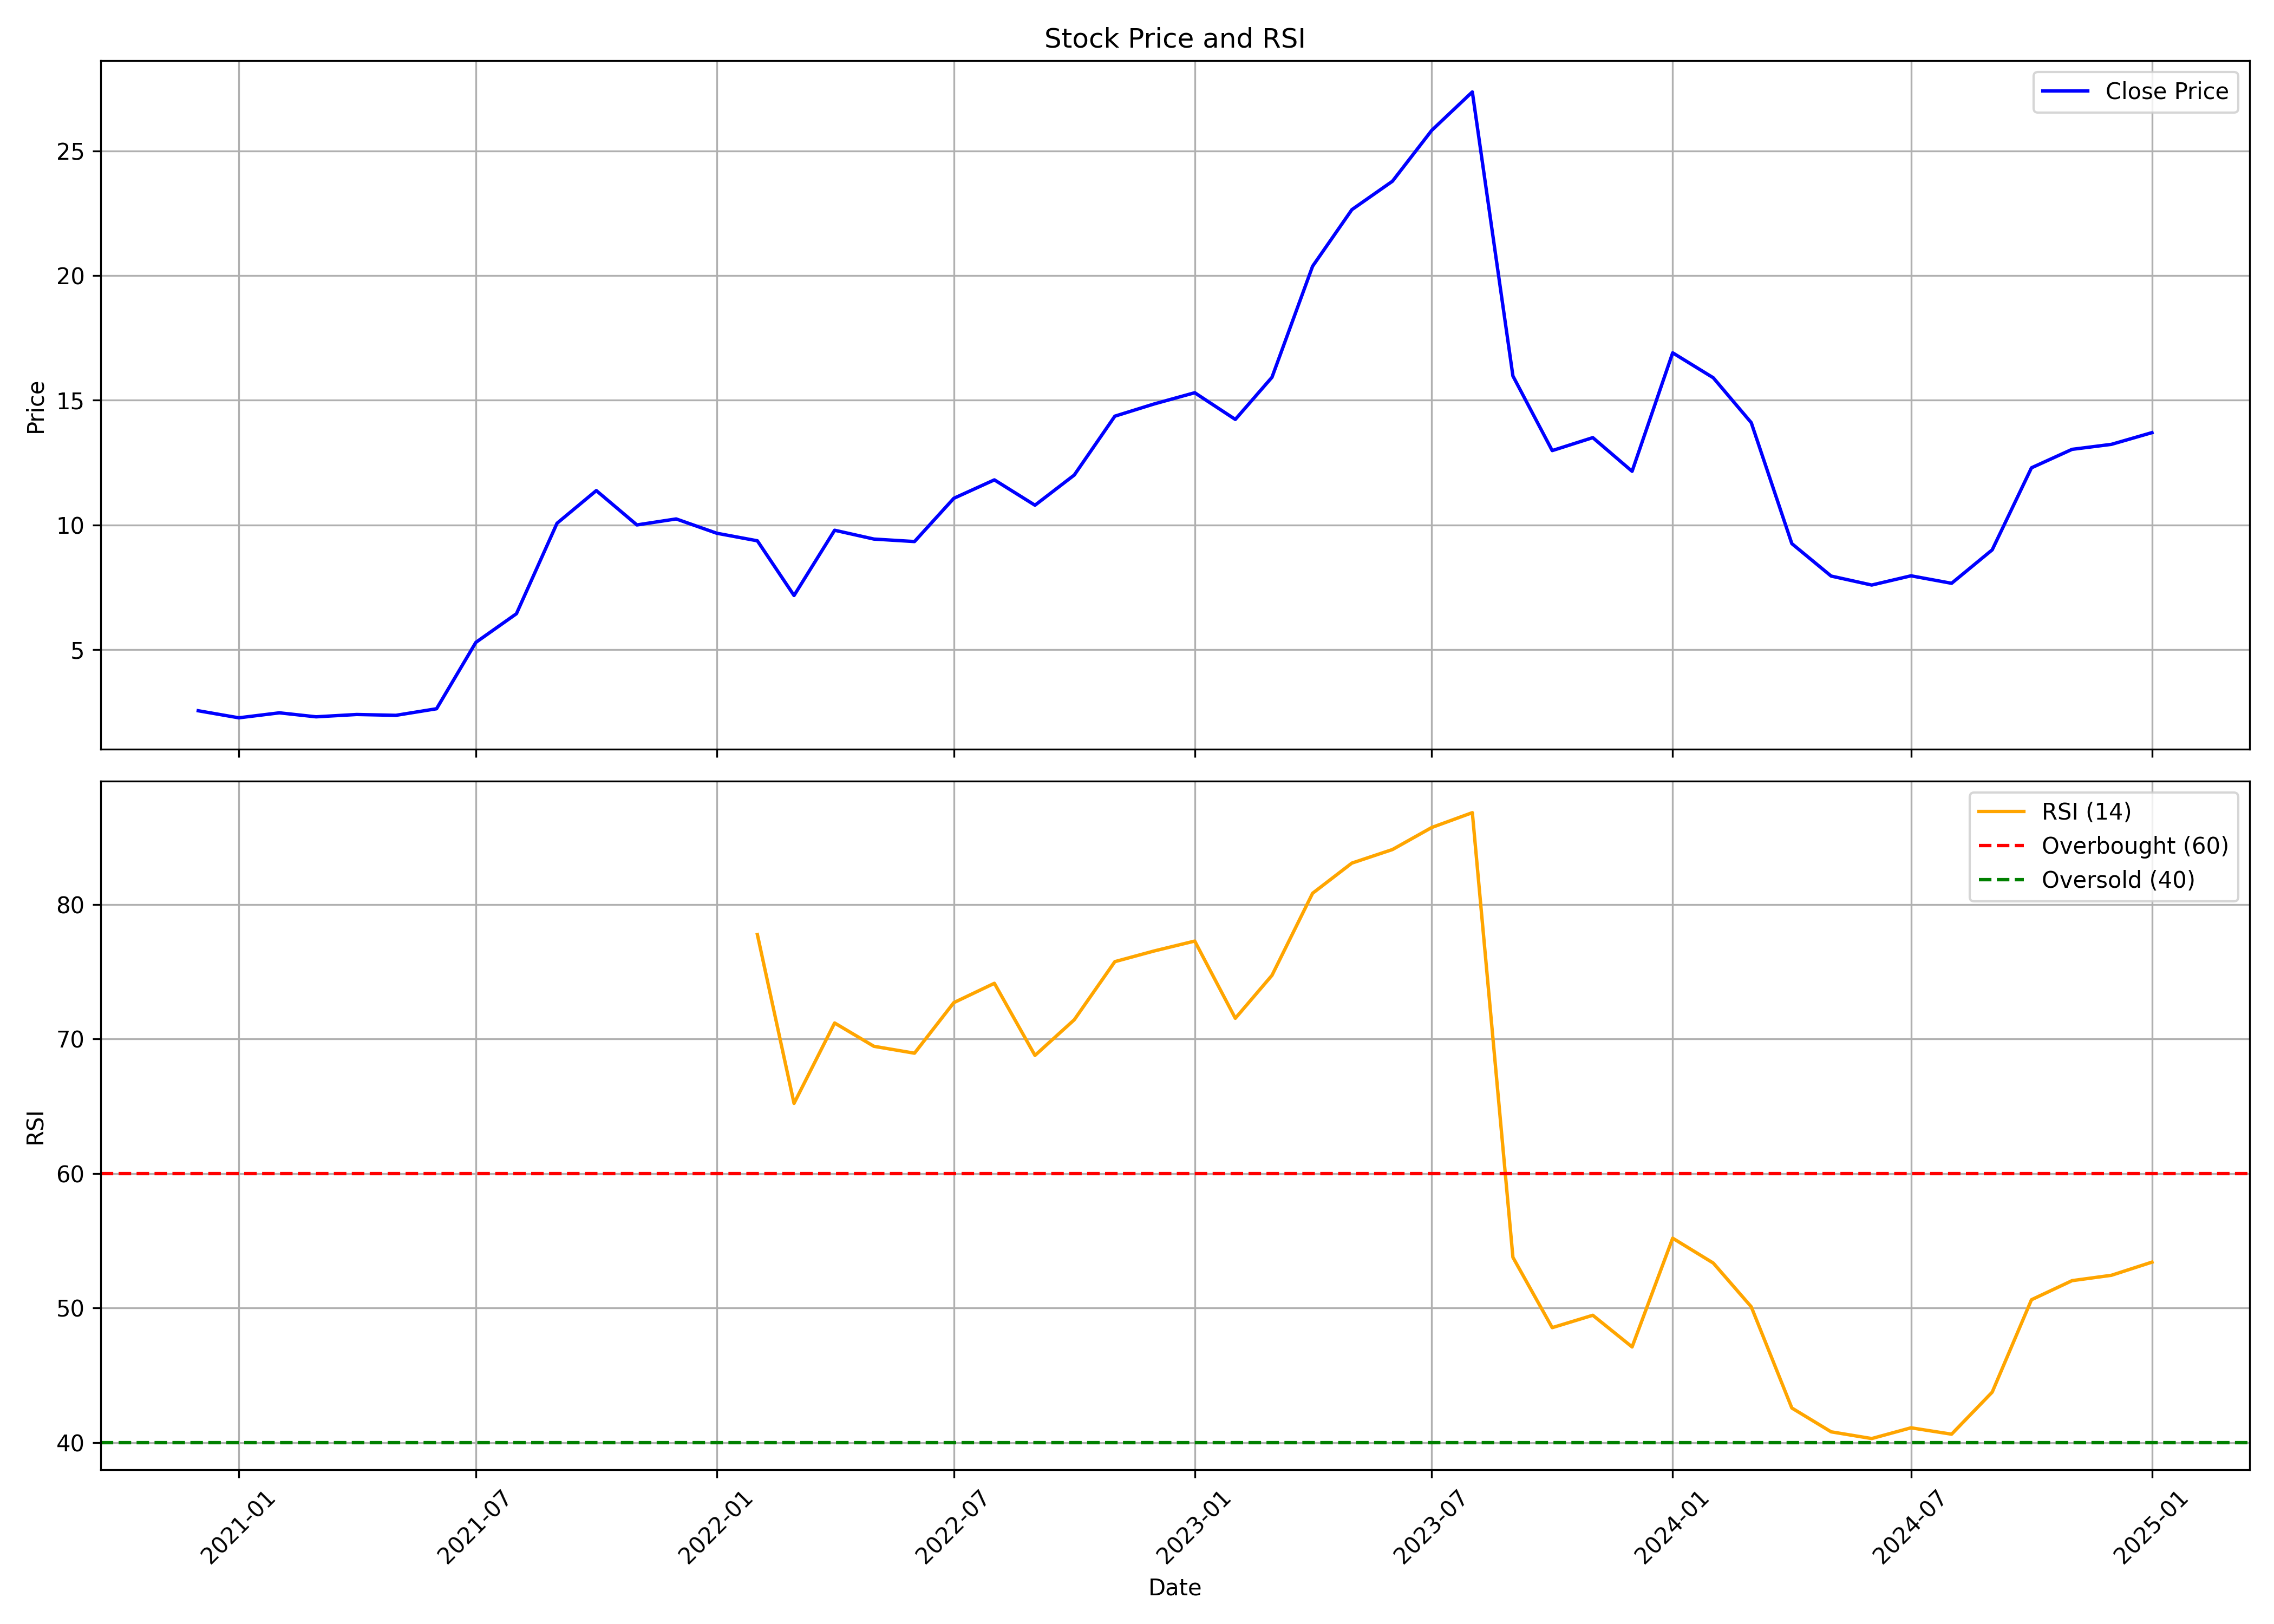

Values plotted in this chart, from the file beside it:
, date, symbol, open, high, low, close, volume, rsi
0, 2020-12-01, ATALREAL, 3.0, 3.033, 2.55, 2.55, 240000, 
1, 2021-01-01, ATALREAL, 2.55, 2.55, 2.247, 2.267, 168000, 
2, 2021-02-01, ATALREAL, 2.267, 2.467, 2.267, 2.467, 24000, 
3, 2021-03-01, ATALREAL, 2.467, 2.467, 2.307, 2.307, 2448000, 
4, 2021-04-01, ATALREAL, 2.307, 2.4, 2.187, 2.4, 72000, 
5, 2021-05-01, ATALREAL, 2.4, 2.72, 2.307, 2.367, 168000, 
6, 2021-06-01, ATALREAL, 2.307, 2.72, 2.063, 2.63, 960000, 
7, 2021-07-01, ATALREAL, 2.63, 5.31, 2.6, 5.29, 11472000, 
8, 2021-08-01, ATALREAL, 5.383, 7.017, 5.167, 6.44, 22968000, 
9, 2021-09-01, ATALREAL, 6.44, 10.2, 6.127, 10.07, 21384000, 
10, 2021-10-01, ATALREAL, 9.987, 12.56, 9.767, 11.38, 15624000, 
11, 2021-11-01, ATALREAL, 11.38, 11.67, 9.337, 10.0, 5256000, 
12, 2021-12-01, ATALREAL, 10.2, 11.45, 8.9, 10.24, 7992000, 
13, 2022-01-01, ATALREAL, 10.17, 12.19, 9.667, 9.667, 11280000, 
14, 2022-02-01, ATALREAL, 9.997, 11.0, 7.933, 9.363, 1392000, 77.76
15, 2022-03-01, ATALREAL, 9.363, 10.13, 6.267, 7.17, 41688000, 65.21
16, 2022-04-01, ATALREAL, 7.627, 10.67, 7.0, 9.787, 31224000, 71.18
17, 2022-05-01, ATALREAL, 9.003, 9.633, 8.0, 9.433, 9768000, 69.45
18, 2022-06-01, ATALREAL, 8.807, 9.733, 8.403, 9.333, 9288000, 68.94
19, 2022-07-01, ATALREAL, 9.333, 12.0, 9.133, 11.07, 16656000, 72.69
20, 2022-08-01, ATALREAL, 11.07, 12.07, 10.53, 11.81, 13200000, 74.13
21, 2022-09-01, ATALREAL, 14.0, 14.3, 10.24, 10.79, 7920000, 68.77
22, 2022-10-01, ATALREAL, 10.79, 12.48, 10.0, 12.0, 12864000, 71.42
23, 2022-11-01, ATALREAL, 12.02, 15.05, 11.2, 14.36, 24096000, 75.74
24, 2022-12-01, ATALREAL, 15.22, 16.35, 12.05, 14.85, 31632000, 76.54
25, 2023-01-01, ATALREAL, 15.6, 18.18, 12.98, 15.3, 38400000, 77.27
26, 2023-02-01, ATALREAL, 15.4, 15.55, 12.46, 14.23, 5928000, 71.53
27, 2023-03-01, ATALREAL, 13.3, 17.57, 13.3, 15.92, 20784000, 74.72
28, 2023-04-01, ATALREAL, 16.1, 22.2, 15.6, 20.37, 19224000, 80.82
29, 2023-05-01, ATALREAL, 20.37, 23.8, 20.0, 22.64, 30989915, 83.07
30, 2023-06-01, ATALREAL, 22.92, 25.2, 21.96, 23.78, 22877435, 84.08
31, 2023-07-01, ATALREAL, 23.84, 28.0, 23.07, 25.82, 21143880, 85.72
32, 2023-08-01, ATALREAL, 25.28, 28.48, 24.2, 27.36, 34311560, 86.82
33, 2023-09-01, ATALREAL, 27.33, 29.51, 15.41, 15.97, 44290275, 53.76
34, 2023-10-01, ATALREAL, 15.97, 16.06, 12.84, 12.98, 3465655, 48.53
35, 2023-11-01, ATALREAL, 13.18, 16.6, 12.61, 13.5, 2356504, 49.45
36, 2023-12-01, ATALREAL, 13.25, 13.35, 11.6, 12.15, 1820982, 47.1
37, 2024-01-01, ATALREAL, 12.25, 16.95, 11.55, 16.9, 28305027, 55.18
38, 2024-02-01, ATALREAL, 17.3, 17.5, 13.6, 15.9, 31549008, 53.33
39, 2024-03-01, ATALREAL, 15.9, 17.55, 13.9, 14.1, 11179387, 50.08
40, 2024-04-01, ATALREAL, 14.7, 15.15, 8.5, 9.25, 29081981, 42.56
41, 2024-05-01, ATALREAL, 9.25, 10.1, 7.85, 7.95, 8571256, 40.79
42, 2024-06-01, ATALREAL, 7.95, 8.95, 6.9, 7.59, 4161855, 40.29
43, 2024-07-01, ATALREAL, 7.43, 8.2, 6.71, 7.96, 4156095, 41.09
44, 2024-08-01, ATALREAL, 8.24, 8.24, 7.1, 7.66, 4728754, 40.61
45, 2024-09-01, ATALREAL, 7.88, 9.11, 7.1, 9.0, 6216298, 43.74
46, 2024-10-01, ATALREAL, 9.13, 12.29, 8.02, 12.29, 94620756, 50.61
47, 2024-11-01, ATALREAL, 12.9, 14.01, 11.65, 13.03, 17321846, 52.03
48, 2024-12-01, ATALREAL, 13.0, 13.3, 11.2, 13.23, 10265068, 52.42
49, 2025-01-01, ATALREAL, 13.19, 14.4, 12.82, 13.7, 10400625, 53.4
